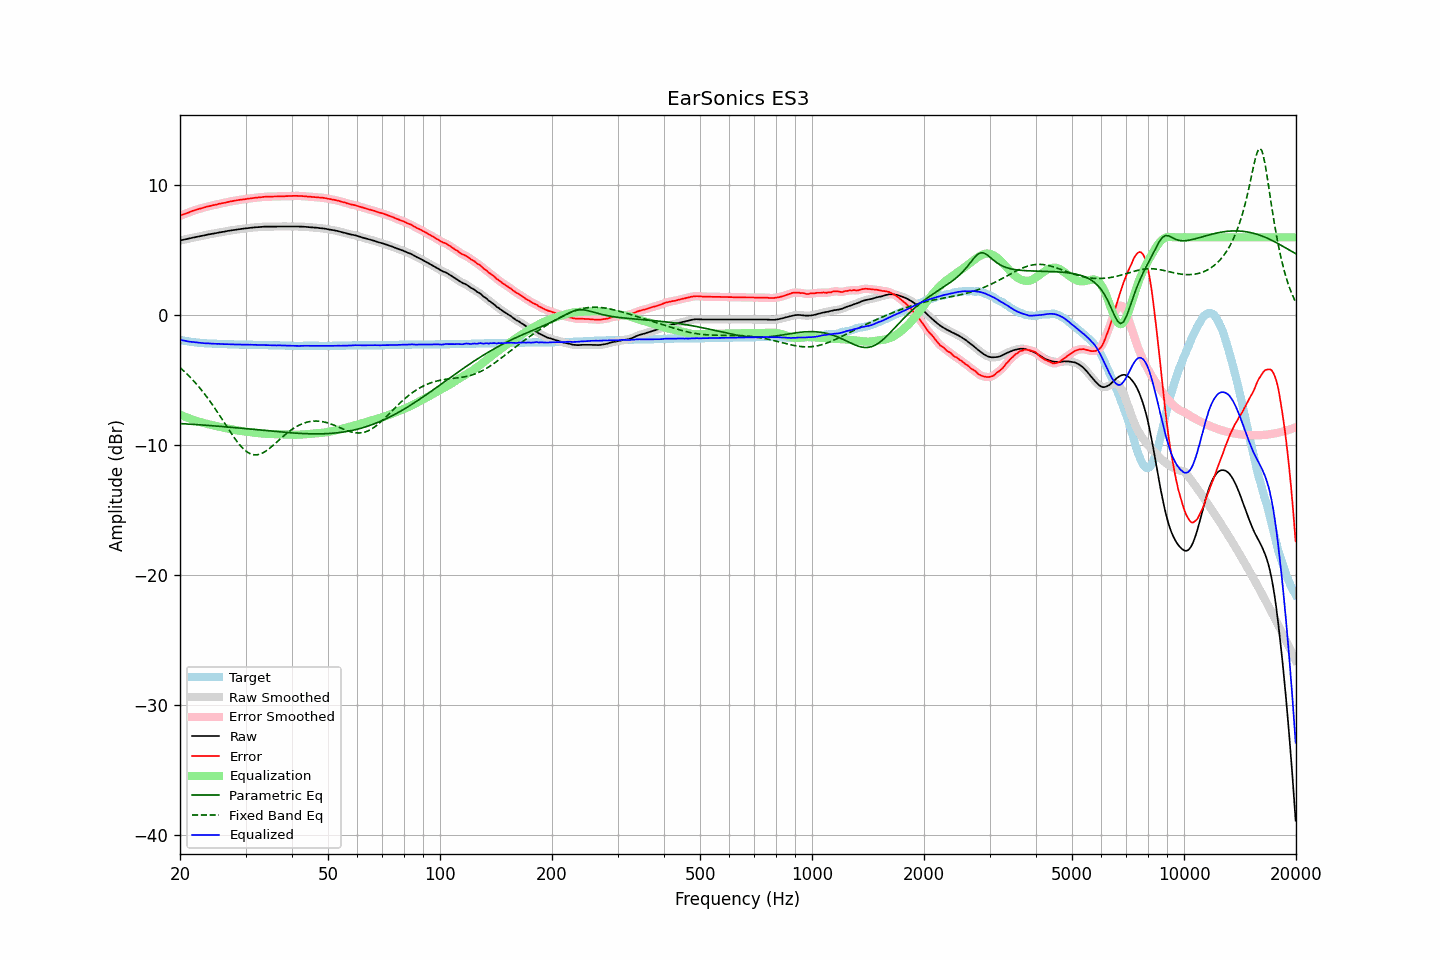

The file beside this chart, header and first rows:
frequency, raw, error, smoothed, error_smoothed, equalization, parametric_eq, fixed_band_eq, equalized_raw, equalized_smoothed, target
20.00, 5.76, 7.65, 5.76, 7.65, -7.65, -8.33, -4.02, -1.89, -1.89, -1.89
20.20, 5.79, 7.71, 5.78, 7.70, -7.70, -8.34, -4.13, -1.92, -1.92, -1.92
20.40, 5.81, 7.75, 5.81, 7.75, -7.75, -8.34, -4.24, -1.95, -1.94, -1.94
20.61, 5.84, 7.80, 5.84, 7.80, -7.80, -8.35, -4.36, -1.97, -1.97, -1.96
20.81, 5.87, 7.85, 5.86, 7.85, -7.85, -8.36, -4.48, -1.99, -1.99, -1.98
21.02, 5.89, 7.89, 5.89, 7.89, -7.90, -8.37, -4.60, -2.01, -2.01, -2.00
21.23, 5.92, 7.94, 5.92, 7.94, -7.95, -8.37, -4.72, -2.03, -2.03, -2.02
21.44, 5.95, 7.99, 5.95, 7.99, -7.99, -8.38, -4.85, -2.04, -2.04, -2.04
21.66, 5.98, 8.04, 5.97, 8.04, -8.03, -8.39, -4.98, -2.06, -2.06, -2.06
21.87, 6.00, 8.07, 6.00, 8.08, -8.07, -8.40, -5.12, -2.08, -2.07, -2.07
22.09, 6.03, 8.12, 6.03, 8.12, -8.11, -8.41, -5.25, -2.09, -2.09, -2.09
22.31, 6.05, 8.15, 6.05, 8.15, -8.15, -8.41, -5.40, -2.11, -2.10, -2.10
22.54, 6.08, 8.19, 6.08, 8.19, -8.19, -8.42, -5.54, -2.11, -2.12, -2.11
22.76, 6.10, 8.22, 6.10, 8.22, -8.23, -8.43, -5.70, -2.13, -2.13, -2.12
22.99, 6.13, 8.26, 6.12, 8.26, -8.26, -8.44, -5.85, -2.14, -2.14, -2.13
23.22, 6.15, 8.29, 6.15, 8.30, -8.30, -8.45, -6.01, -2.15, -2.15, -2.14
23.45, 6.18, 8.33, 6.18, 8.33, -8.33, -8.46, -6.17, -2.15, -2.15, -2.15
23.69, 6.21, 8.37, 6.20, 8.36, -8.36, -8.47, -6.33, -2.15, -2.16, -2.16
23.92, 6.23, 8.39, 6.23, 8.40, -8.39, -8.48, -6.50, -2.16, -2.16, -2.16
24.16, 6.25, 8.42, 6.25, 8.42, -8.42, -8.49, -6.68, -2.18, -2.17, -2.17
24.40, 6.28, 8.45, 6.27, 8.45, -8.45, -8.50, -6.85, -2.18, -2.18, -2.17
24.65, 6.30, 8.48, 6.30, 8.48, -8.48, -8.51, -7.03, -2.18, -2.19, -2.18
24.89, 6.32, 8.50, 6.32, 8.51, -8.51, -8.52, -7.21, -2.19, -2.19, -2.18
25.14, 6.34, 8.53, 6.34, 8.53, -8.54, -8.52, -7.40, -2.20, -2.20, -2.19
25.39, 6.37, 8.57, 6.36, 8.56, -8.56, -8.53, -7.58, -2.20, -2.20, -2.20
25.65, 6.39, 8.59, 6.39, 8.59, -8.59, -8.55, -7.77, -2.20, -2.20, -2.20
25.91, 6.41, 8.62, 6.41, 8.62, -8.62, -8.56, -7.96, -2.21, -2.21, -2.21
26.16, 6.43, 8.64, 6.43, 8.64, -8.64, -8.57, -8.16, -2.22, -2.22, -2.21
26.43, 6.45, 8.66, 6.45, 8.67, -8.67, -8.58, -8.35, -2.22, -2.22, -2.21
26.69, 6.48, 8.70, 6.47, 8.69, -8.70, -8.59, -8.54, -2.22, -2.22, -2.22
26.96, 6.50, 8.72, 6.50, 8.72, -8.72, -8.60, -8.73, -2.23, -2.23, -2.22
27.23, 6.52, 8.75, 6.52, 8.75, -8.75, -8.61, -8.92, -2.23, -2.23, -2.23
27.50, 6.54, 8.77, 6.54, 8.77, -8.77, -8.62, -9.10, -2.23, -2.23, -2.23
27.77, 6.56, 8.79, 6.56, 8.80, -8.80, -8.63, -9.28, -2.24, -2.24, -2.23
28.05, 6.58, 8.82, 6.58, 8.82, -8.82, -8.64, -9.46, -2.24, -2.24, -2.24
28.33, 6.60, 8.84, 6.60, 8.84, -8.84, -8.65, -9.63, -2.24, -2.24, -2.24
28.62, 6.62, 8.86, 6.61, 8.86, -8.86, -8.66, -9.80, -2.24, -2.25, -2.24
28.90, 6.63, 8.88, 6.63, 8.88, -8.88, -8.68, -9.95, -2.25, -2.25, -2.25
29.19, 6.65, 8.90, 6.65, 8.90, -8.90, -8.69, -10.09, -2.25, -2.25, -2.25
29.48, 6.66, 8.91, 6.66, 8.91, -8.92, -8.70, -10.22, -2.26, -2.26, -2.25
29.78, 6.68, 8.93, 6.67, 8.93, -8.93, -8.71, -10.34, -2.26, -2.26, -2.25
30.08, 6.69, 8.94, 6.69, 8.95, -8.95, -8.72, -10.44, -2.26, -2.26, -2.25
30.38, 6.71, 8.97, 6.70, 8.97, -8.97, -8.73, -10.54, -2.26, -2.26, -2.26
30.68, 6.72, 8.98, 6.72, 8.98, -8.98, -8.75, -10.61, -2.27, -2.26, -2.26
30.99, 6.74, 9.00, 6.73, 9.00, -9.00, -8.76, -10.67, -2.26, -2.26, -2.26
31.30, 6.75, 9.01, 6.75, 9.02, -9.01, -8.77, -10.70, -2.27, -2.27, -2.26
31.61, 6.76, 9.03, 6.76, 9.03, -9.03, -8.78, -10.73, -2.27, -2.27, -2.27
31.93, 6.78, 9.05, 6.77, 9.04, -9.04, -8.79, -10.74, -2.27, -2.27, -2.27
32.24, 6.78, 9.05, 6.78, 9.06, -9.06, -8.81, -10.73, -2.28, -2.28, -2.27
32.57, 6.79, 9.07, 6.79, 9.07, -9.07, -8.82, -10.71, -2.29, -2.28, -2.28
32.89, 6.80, 9.08, 6.80, 9.08, -9.08, -8.83, -10.67, -2.29, -2.29, -2.28
33.22, 6.81, 9.09, 6.81, 9.10, -9.10, -8.84, -10.62, -2.29, -2.29, -2.28
33.55, 6.82, 9.11, 6.82, 9.11, -9.11, -8.86, -10.56, -2.29, -2.29, -2.29
33.89, 6.83, 9.12, 6.82, 9.12, -9.11, -8.87, -10.48, -2.29, -2.29, -2.29
34.23, 6.83, 9.12, 6.83, 9.13, -9.12, -8.88, -10.40, -2.29, -2.29, -2.29
34.57, 6.83, 9.13, 6.83, 9.13, -9.13, -8.89, -10.31, -2.30, -2.30, -2.30
34.92, 6.83, 9.13, 6.83, 9.13, -9.13, -8.90, -10.21, -2.31, -2.31, -2.30
35.27, 6.83, 9.13, 6.83, 9.14, -9.14, -8.91, -10.10, -2.31, -2.31, -2.30
35.62, 6.83, 9.14, 6.83, 9.14, -9.14, -8.93, -10.00, -2.31, -2.31, -2.31
35.97, 6.83, 9.14, 6.83, 9.14, -9.14, -8.94, -9.89, -2.32, -2.32, -2.31
... 635 more rows
